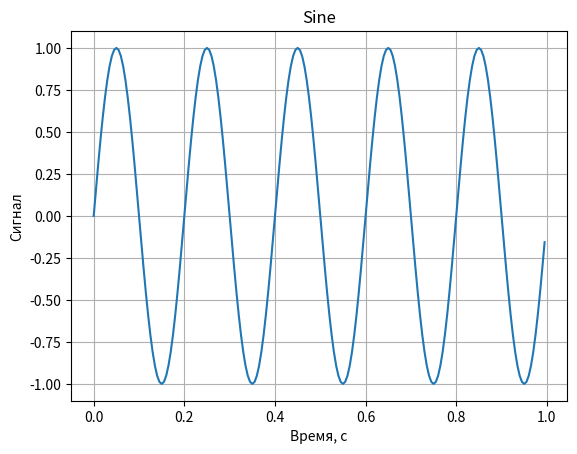
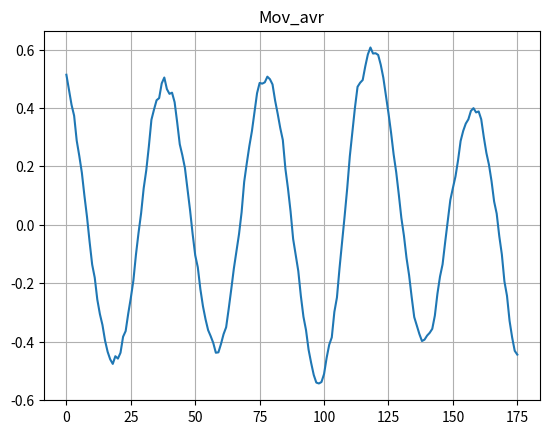
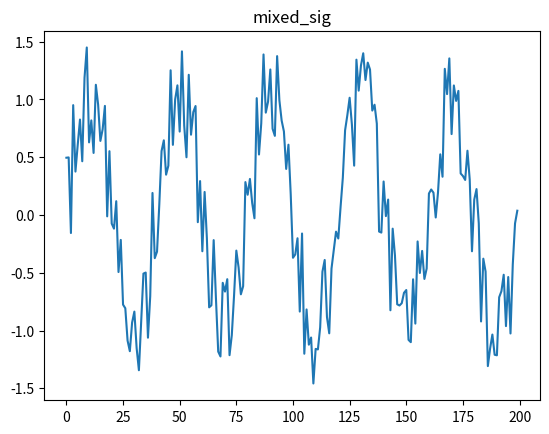
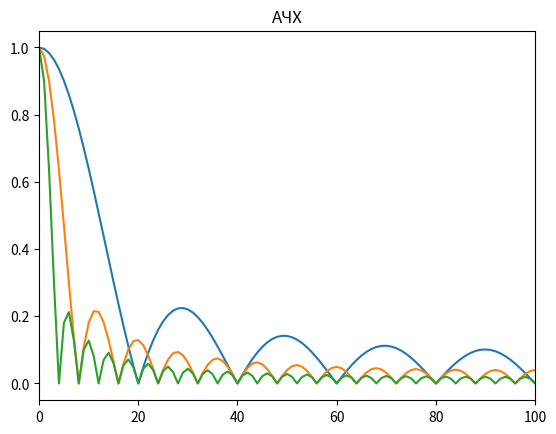
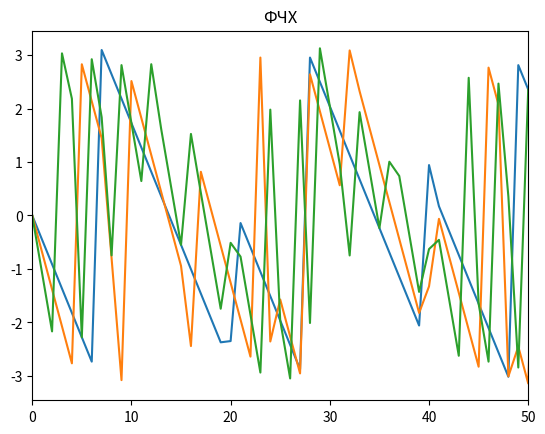

Generate these figures, in order, with matplotlib:
import numpy as np
from matplotlib import pyplot as plt
import random
import scipy
import cmath


def mov_avr(a, N):
    # a1 = np.concatenate((np.zeros(len(a)//4), a))
    M = len(a)
    numbers = [np.sum([(1/N * a[j-i]) for i in range(N)]) for j in range(24, M)]
    # print(nu)
    return numbers


def generate_sine_wave(freq, sample_rate, duration):
    x = np.linspace(0, duration, sample_rate*duration, endpoint=False)
    frequencies = x * freq
    # 2pi для преобразования в радианы
    y = np.sin((2 * np.pi) * frequencies)
    return x, y


def single_rec(x, right, width, ampl): #
    return ampl/2*(np.sign(x - right) * np.sign(-x + (right + width)) + 1)


x = np.linspace(0, 200, 200)
sigg1 = single_rec(x, 10, 10, 0.1)
sigg2 = single_rec(x, 10, 25, 0.04)
sigg3 = single_rec(x, 10, 50, 0.02)
am_fr_sig1 = scipy.fft.fft(sigg1)
am_fr_sig2 = scipy.fft.fft(sigg2)
am_fr_sig3 = scipy.fft.fft(sigg3)
# Генерируем sin(x)
SAMPLE_RATE = 200  # Гц, сколько точек используется для представления синусоидальной волны на интервале 1 с
DURATION = 1  # Секунды
x, sine = generate_sine_wave(5, SAMPLE_RATE, DURATION)

N = SAMPLE_RATE * DURATION
noise_sig = np.zeros(N)
k = 0
while k < N:
    noise_sig[k] = random.random() * (1 + 0) - 0.5
    k = k+1

mixed_sig = sine + noise_sig
sig = mov_avr(mixed_sig, 25)

fig, ax = plt.subplots()
ax.set_title('Sine')
ax.plot(x, sine)

fig1, ax1 = plt.subplots()
ax1.set_title('Mov_avr')
ax1.plot(sig)

fig1, ax2 = plt.subplots()
ax2.set_title('mixed_sig')
ax2.plot(mixed_sig)

fig1, ax3 = plt.subplots()
ax3.set_title('АЧХ')
ax3.set_xlim([0, 100])
ax3.plot(abs(am_fr_sig1))
ax3.plot(abs(am_fr_sig2))
ax3.plot(abs(am_fr_sig3))

fig1, ax3 = plt.subplots()
ax3.set_title('ФЧХ')
ax3.set_xlim([0, 50])
ax3.plot([cmath.phase(am_fr_sig1[i]) for i in range(200)])
ax3.plot([cmath.phase(am_fr_sig2[i]) for i in range(200)])
ax3.plot([cmath.phase(am_fr_sig3[i]) for i in range(200)])

# сетка
ax.grid()
ax1.grid()
# Подписи к осям:
ax.set_xlabel('Время, с')
ax.set_ylabel('Сигнал')

plt.show()